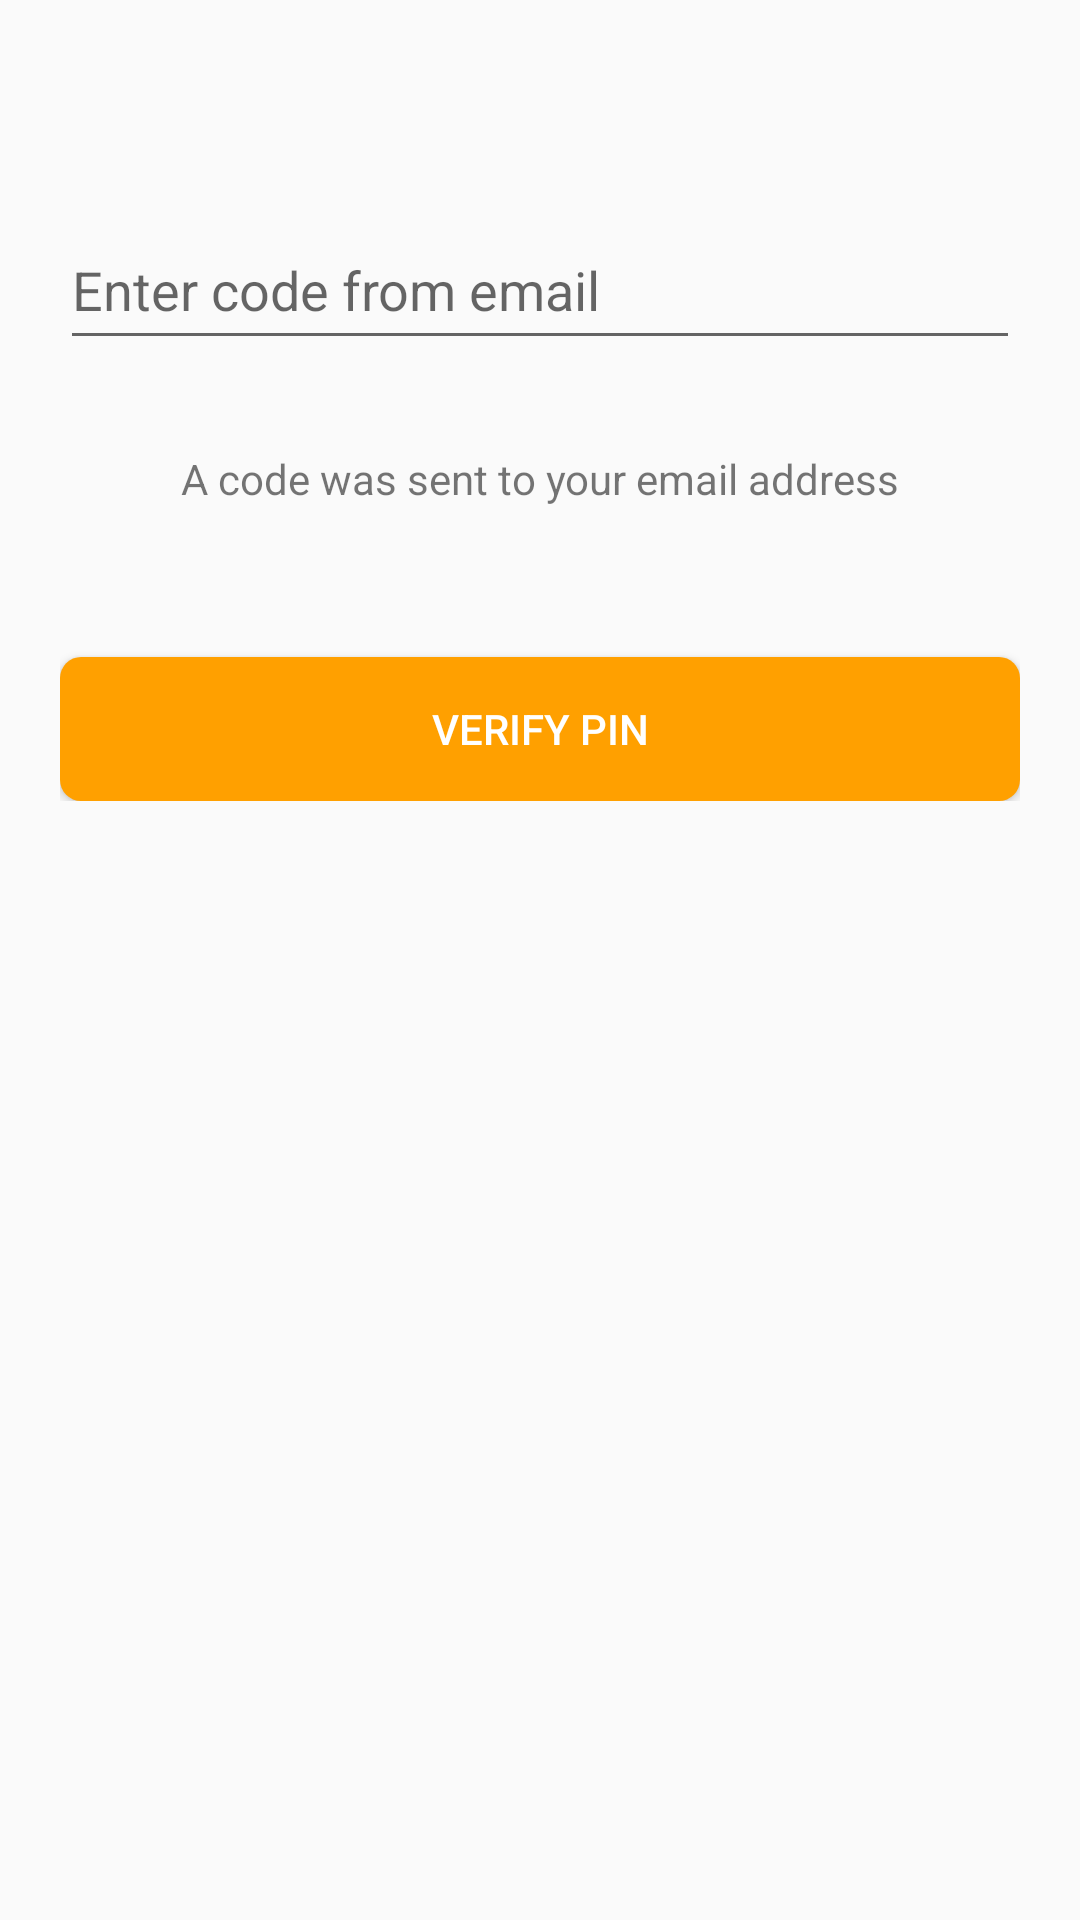

Write the Android layout XML for this screen, with the resource values it uses.
<!-- AndroidManifest.xml: application theme AppTheme -->
<!-- res/layout/verifyemail.xml -->
<?xml version="1.0" encoding="utf-8"?>
<LinearLayout
    xmlns:android="http://schemas.android.com/apk/res/android"
    android:orientation="vertical"
    android:layout_width="match_parent"
    android:layout_height="match_parent"
    android:padding="20dp">

    <LinearLayout
        android:layout_width="match_parent"
        android:layout_height="wrap_content"
        android:orientation="vertical">

        <EditText
            android:layout_marginTop="50dp"
            android:layout_width="match_parent"
            android:layout_height="50dp"
            android:maxLength="6"
            android:inputType="number"
            android:hint="Enter code from email"
            android:id="@+id/pin"/>

        <TextView
            android:layout_width="wrap_content"
            android:layout_height="wrap_content"
            android:layout_gravity="center"
            android:text="A code was sent to your email address"
            android:layout_marginTop="30dp"/>

        <Button
            android:layout_width="match_parent"
            android:layout_height="wrap_content"
            style="@style/CustomButton"
            android:text="Verify Pin"
            android:id="@+id/verifyPin"
            android:layout_marginTop="50dp"/>

    </LinearLayout>

</LinearLayout>
<!-- resources referenced by this layout -->
<resources>
  <style name="CustomButton">
          
          <item name="android:paddingTop">10dp</item>
          <item name="android:paddingBottom">10dp</item>
          <item name="android:textColor">#ffffff</item>
          <item name="android:background">@drawable/roundbutton</item>
      </style>
  <style name="AppTheme" parent="Theme.AppCompat.Light.DarkActionBar">
          
          <item name="colorPrimary">@color/colorPrimary</item>
          <item name="colorPrimaryDark">@color/colorPrimaryDark</item>
          <item name="colorAccent">@color/colorAccent</item>
      </style>
  <!-- drawable roundbutton (drawable-v21) -->
  <?xml version="1.0" encoding="utf-8"?>
  <shape xmlns:android="http://schemas.android.com/apk/res/android">
  
      <solid android:color="@color/colorPrimaryDark" />
  
      <corners
          android:bottomLeftRadius="7dip"
          android:bottomRightRadius="7dip"
          android:topLeftRadius="7dip"
          android:topRightRadius="7dip" />
  
  </shape>
  <color name="colorPrimary">#FFC107</color>
  <color name="colorPrimaryDark">#FFA000</color>
  <color name="colorAccent">#D81B60</color>
</resources>
